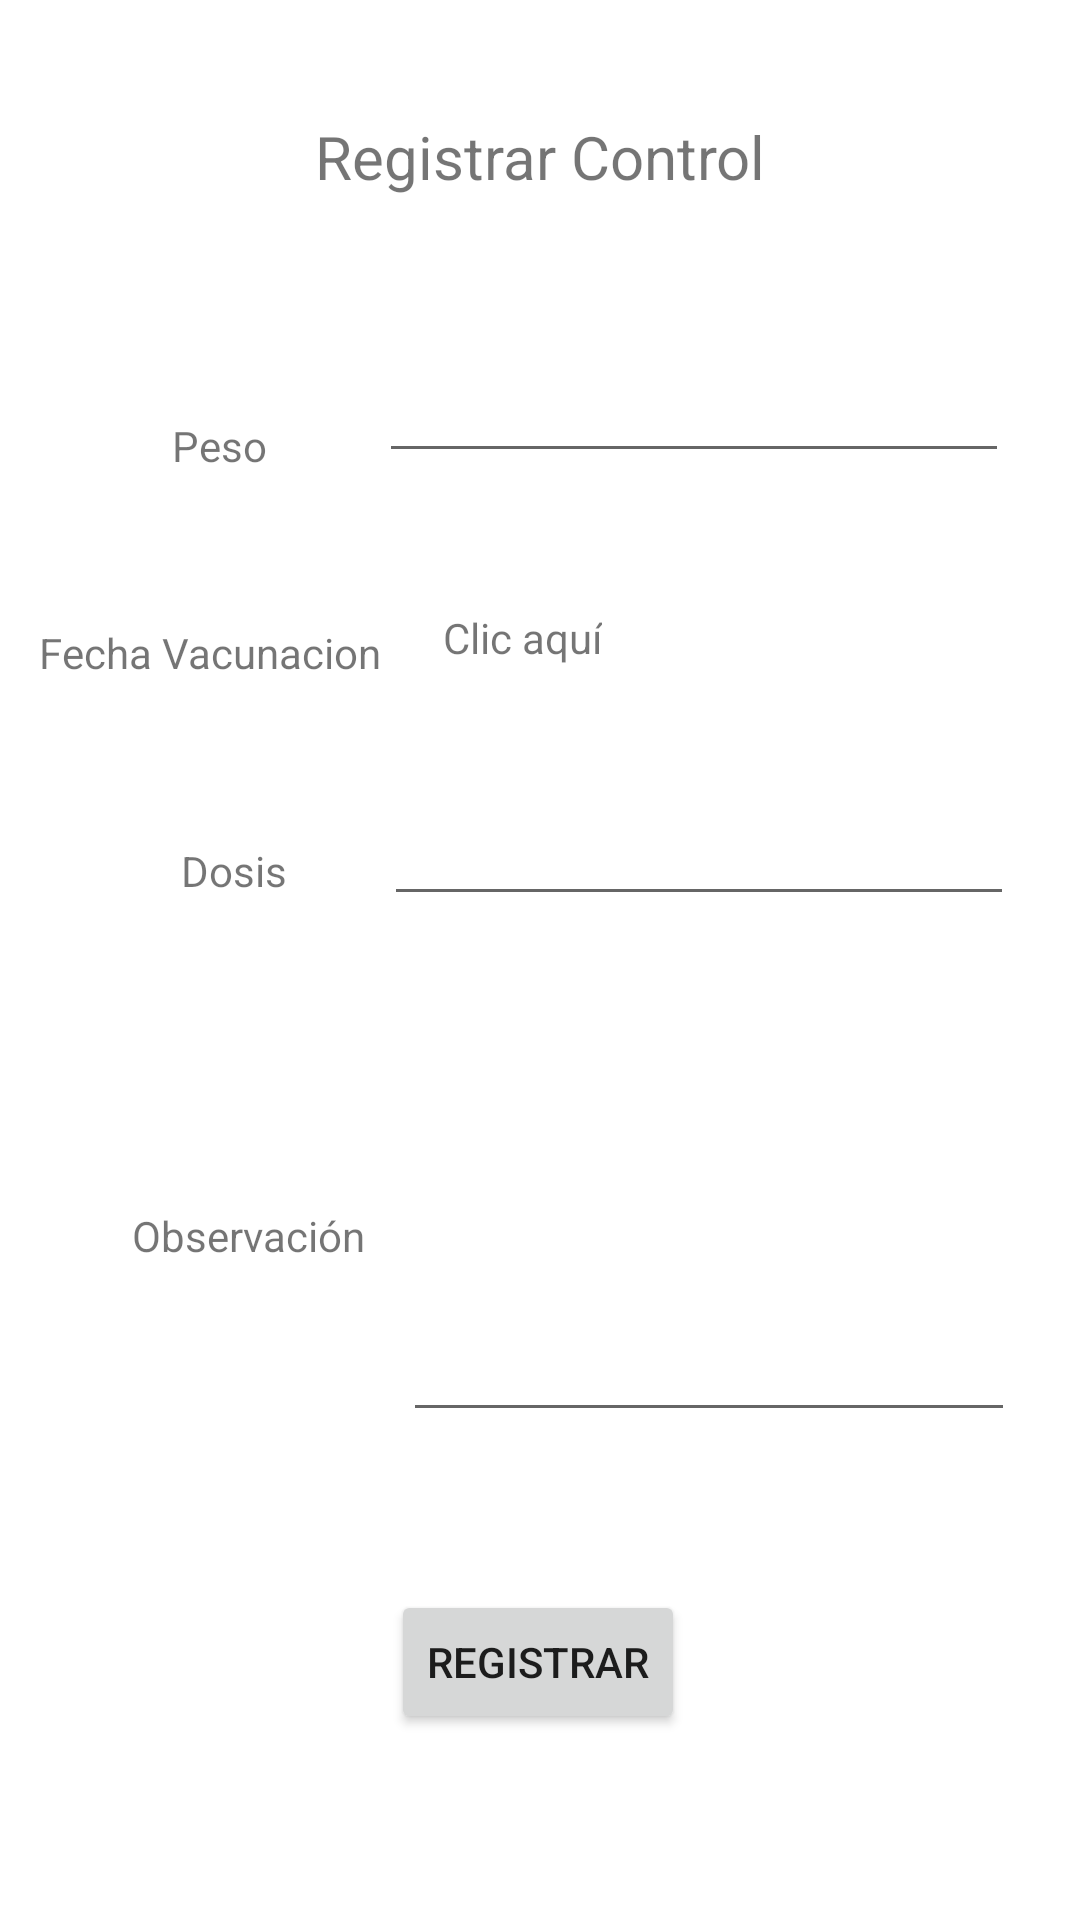

This screen was rendered from an Android layout file. Write that file and the resources it references.
<!-- AndroidManifest.xml: application theme Theme.AppPorkys -->
<!-- res/layout/fragment_registro_control_porcino.xml -->
<?xml version="1.0" encoding="utf-8"?>
<FrameLayout xmlns:android="http://schemas.android.com/apk/res/android"
    xmlns:app="http://schemas.android.com/apk/res-auto"
    xmlns:tools="http://schemas.android.com/tools"
    android:layout_width="match_parent"
    android:layout_height="match_parent"
    tools:context=".RegistroControlPorcinoFragment">

    <androidx.constraintlayout.widget.ConstraintLayout
        android:layout_width="match_parent"
        android:layout_height="match_parent">

        <TextView
            android:id="@+id/textView4"
            android:layout_width="wrap_content"
            android:layout_height="wrap_content"
            android:text="Registrar Control"
            android:textSize="20dp"
            app:layout_constraintBottom_toBottomOf="parent"
            app:layout_constraintEnd_toEndOf="parent"
            app:layout_constraintStart_toStartOf="parent"
            app:layout_constraintTop_toTopOf="parent"
            app:layout_constraintVertical_bias="0.063" />

        <TextView
            android:id="@+id/textView6"
            android:layout_width="wrap_content"
            android:layout_height="wrap_content"
            android:text="Peso"
            app:layout_constraintBottom_toBottomOf="parent"
            app:layout_constraintEnd_toEndOf="parent"
            app:layout_constraintHorizontal_bias="0.175"
            app:layout_constraintStart_toStartOf="parent"
            app:layout_constraintTop_toBottomOf="@+id/textView4"
            app:layout_constraintVertical_bias="0.132" />

        <TextView
            android:id="@+id/textView9"
            android:layout_width="wrap_content"
            android:layout_height="wrap_content"
            android:text="Fecha Vacunacion"
            app:layout_constraintBottom_toBottomOf="parent"
            app:layout_constraintEnd_toEndOf="parent"
            app:layout_constraintHorizontal_bias="0.053"
            app:layout_constraintStart_toStartOf="parent"
            app:layout_constraintTop_toBottomOf="@+id/textView6"
            app:layout_constraintVertical_bias="0.108" />

        <TextView
            android:id="@+id/textView10"
            android:layout_width="wrap_content"
            android:layout_height="wrap_content"
            android:text="Dosis"
            app:layout_constraintBottom_toBottomOf="parent"
            app:layout_constraintEnd_toEndOf="parent"
            app:layout_constraintHorizontal_bias="0.186"
            app:layout_constraintStart_toStartOf="parent"
            app:layout_constraintTop_toBottomOf="@+id/textView9"
            app:layout_constraintVertical_bias="0.136" />

        <TextView
            android:id="@+id/textView11"
            android:layout_width="wrap_content"
            android:layout_height="wrap_content"
            android:text="Observación"
            app:layout_constraintBottom_toBottomOf="parent"
            app:layout_constraintEnd_toEndOf="parent"
            app:layout_constraintHorizontal_bias="0.156"
            app:layout_constraintStart_toStartOf="parent"
            app:layout_constraintTop_toBottomOf="@+id/textView10"
            app:layout_constraintVertical_bias="0.32" />

        <EditText
            android:id="@+id/editTextTextPersonName"
            android:layout_width="wrap_content"
            android:layout_height="wrap_content"
            android:ems="10"
            android:inputType="numberDecimal"
            app:layout_constraintBottom_toBottomOf="parent"
            app:layout_constraintEnd_toEndOf="parent"
            app:layout_constraintHorizontal_bias="0.611"
            app:layout_constraintStart_toEndOf="@+id/textView6"
            app:layout_constraintTop_toBottomOf="@+id/textView4"
            app:layout_constraintVertical_bias="0.095" />

        <EditText
            android:id="@+id/editTextTextPersonName3"
            android:layout_width="wrap_content"
            android:layout_height="wrap_content"
            android:layout_marginBottom="176dp"
            android:ems="10"
            android:inputType="textPersonName"
            app:layout_constraintBottom_toBottomOf="parent"
            app:layout_constraintEnd_toEndOf="parent"
            app:layout_constraintHorizontal_bias="0.593"
            app:layout_constraintStart_toEndOf="@+id/textView10"
            app:layout_constraintTop_toBottomOf="@+id/txtFechaDeVacunacion"
            app:layout_constraintVertical_bias="0.209" />

        <EditText
            android:id="@+id/editTextTextMultiLine"
            android:layout_width="204dp"
            android:layout_height="126dp"
            android:ems="10"
            android:gravity="start|top"
            android:inputType="textMultiLine"
            app:layout_constraintBottom_toBottomOf="parent"
            app:layout_constraintEnd_toEndOf="parent"
            app:layout_constraintHorizontal_bias="0.366"
            app:layout_constraintStart_toEndOf="@+id/textView11"
            app:layout_constraintTop_toBottomOf="@+id/editTextTextPersonName3"
            app:layout_constraintVertical_bias="0.22" />

        <Button
            android:id="@+id/button2"
            android:layout_width="wrap_content"
            android:layout_height="wrap_content"
            android:text="Registrar"
            app:layout_constraintBottom_toBottomOf="parent"
            app:layout_constraintEnd_toEndOf="parent"
            app:layout_constraintHorizontal_bias="0.498"
            app:layout_constraintStart_toStartOf="parent"
            app:layout_constraintTop_toBottomOf="@+id/editTextTextMultiLine"
            app:layout_constraintVertical_bias="0.46" />

        <TextView
            android:id="@+id/txtFechaDeVacunacion"
            android:layout_width="wrap_content"
            android:layout_height="wrap_content"
            android:text="Clic aquí"
            app:layout_constraintBottom_toBottomOf="parent"
            app:layout_constraintEnd_toEndOf="parent"
            app:layout_constraintHorizontal_bias="0.481"
            app:layout_constraintStart_toStartOf="parent"
            app:layout_constraintTop_toTopOf="parent"
            app:layout_constraintVertical_bias="0.327" />

    </androidx.constraintlayout.widget.ConstraintLayout>

</FrameLayout>
<!-- resources referenced by this layout -->
<resources>
  <style name="Theme.AppPorkys" parent="Theme.MaterialComponents.Light.NoActionBar">
          
          <item name="colorPrimary">@color/purple_500</item>
          <item name="colorPrimaryVariant">@color/purple_700</item>
          <item name="colorOnPrimary">@color/white</item>
          
          <item name="colorSecondary">@color/teal_200</item>
          <item name="colorSecondaryVariant">@color/teal_700</item>
          <item name="colorOnSecondary">@color/black</item>
          
          <item name="android:statusBarColor" tools:targetApi="l">?attr/colorPrimaryVariant</item>
          
      </style>
  <!-- not gathered from this repository: default colours our renderer supplied (Android Studio template values) -->
  <color name="purple_500">#FF6200EE</color>
  <color name="purple_700">#FF3700B3</color>
  <color name="teal_200">#FF03DAC5</color>
  <color name="teal_700">#FF018786</color>
  <color name="black">#FF000000</color>
  <color name="white">#FFFFFFFF</color>
</resources>
